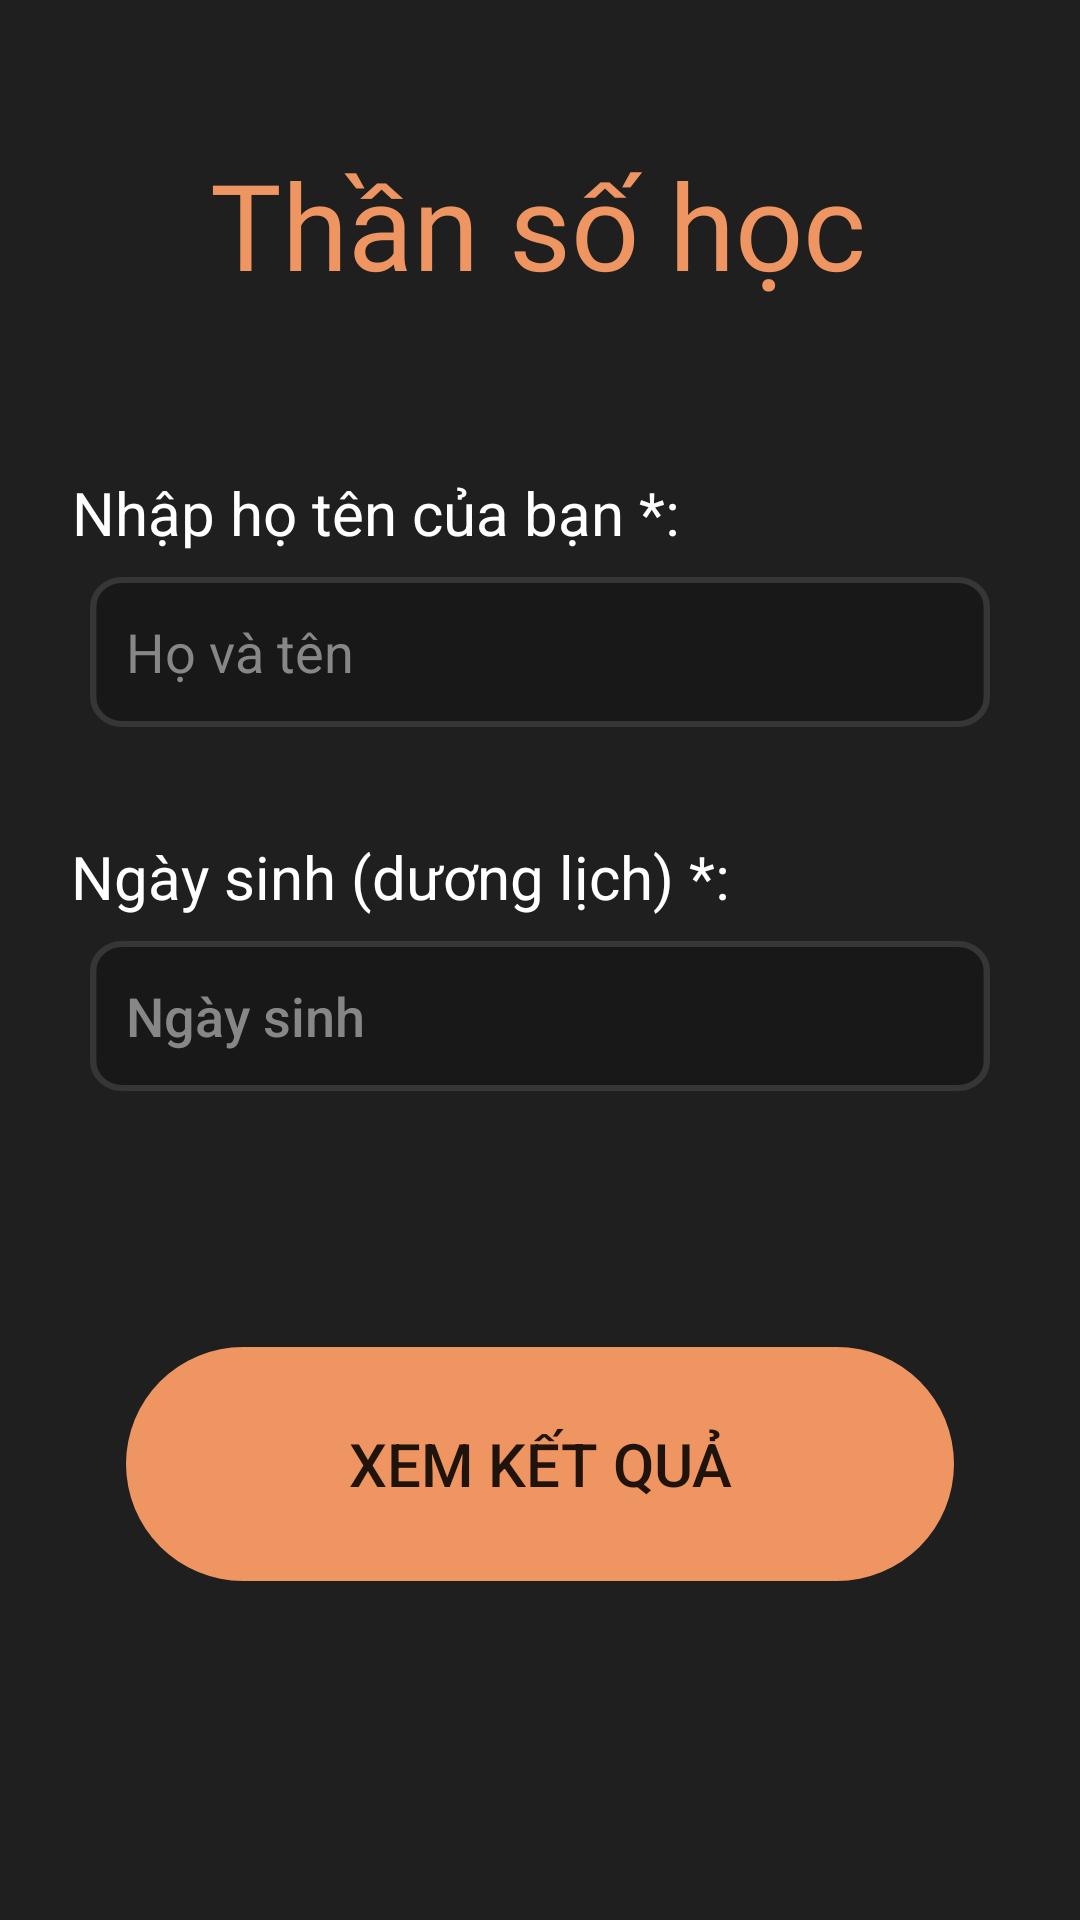

Write the Android layout XML for this screen, with the resource values it uses.
<!-- AndroidManifest.xml: application theme SplashScreen -->
<!-- res/layout/fragment_number.xml -->
<?xml version="1.0" encoding="utf-8"?>
<androidx.constraintlayout.widget.ConstraintLayout xmlns:android="http://schemas.android.com/apk/res/android"
    xmlns:app="http://schemas.android.com/apk/res-auto"
    xmlns:tools="http://schemas.android.com/tools"
    android:layout_width="match_parent"
    android:layout_height="match_parent">

    
    
    
    

    
    
    
    
    
    
    
    

    

    

    
    
    
    
    
    

    <TextView
        android:id="@+id/tv_tutor_1"
        android:layout_width="wrap_content"
        android:layout_height="wrap_content"


        android:layout_marginTop="56dp"
        android:text="Nhập họ tên của bạn *:"
        android:textColor="#fff"
        android:textSize="20dp"
        app:layout_constraintEnd_toEndOf="parent"
        app:layout_constraintHorizontal_bias="0.153"
        app:layout_constraintStart_toStartOf="parent"
        app:layout_constraintTop_toBottomOf="@+id/tv_number_view" />

    <TextView
        android:id="@+id/tv_tutor_2"
        android:layout_width="wrap_content"
        android:layout_height="wrap_content"


        android:layout_marginTop="8dp"
        android:text="Ngày sinh (dương lịch) *:"
        android:textColor="#fff"
        android:textSize="20dp"
        app:layout_constraintEnd_toEndOf="parent"

        app:layout_constraintHorizontal_bias="0.168"
        app:layout_constraintStart_toStartOf="parent"
        app:layout_constraintTop_toBottomOf="@+id/tv_warning_number_name" />

    <TextView
        android:id="@+id/tv_warning_number_name"
        android:layout_width="wrap_content"
        android:layout_height="wrap_content"
        android:layout_marginTop="8dp"
        android:text="Điền họ tên"
        android:textColor="#FF0000"
        android:textSize="15dp"
        android:visibility="invisible"
        app:layout_constraintEnd_toEndOf="parent"
        app:layout_constraintHorizontal_bias="0.095"
        app:layout_constraintStart_toStartOf="parent"
        app:layout_constraintTop_toBottomOf="@+id/et_number_name" />

    
    
    
    
    
    
    
    
    
    
    
    
    

    <TextView
        android:id="@+id/tv_number_view"
        android:layout_width="wrap_content"
        android:layout_height="wrap_content"

        android:fontFamily="@font/icielamerigraf"
        android:text="Thần số học"
        android:textColor="#ee9561"

        android:textSize="40dp"
        app:layout_constraintBottom_toBottomOf="parent"
        app:layout_constraintEnd_toEndOf="parent"
        app:layout_constraintHorizontal_bias="0.495"
        app:layout_constraintStart_toStartOf="parent"
        app:layout_constraintTop_toTopOf="parent"
        app:layout_constraintVertical_bias="0.082" />

    <EditText
        android:id="@+id/et_number_name"
        android:layout_width="match_parent"
        android:layout_height="wrap_content"
        android:layout_marginLeft="30dp"
        android:layout_marginTop="8dp"
        android:layout_marginRight="30dp"
        android:background="@drawable/et_line"
        android:hint="Họ và tên"

        android:paddingStart="12dp"
        android:singleLine="true"

        android:textColor="@color/white"
        android:textColorHint="#878787"
        app:layout_constraintEnd_toEndOf="parent"
        app:layout_constraintStart_toStartOf="parent"
        app:layout_constraintTop_toBottomOf="@+id/tv_tutor_1" />

    <Button
        android:id="@+id/btn_number_birthday"
        android:layout_width="match_parent"
        android:layout_height="wrap_content"
        android:layout_marginLeft="30dp"
        android:layout_marginTop="8dp"
        android:layout_marginRight="30dp"
        android:background="@drawable/et_line"
        android:hint="Ngày sinh"
        android:paddingStart="12dp"
        android:singleLine="true"
        android:textAlignment="textStart"
        android:textColor="@color/white"
        android:textColorHint="#878787"
        android:textSize="18dp"
        app:layout_constraintEnd_toEndOf="parent"
        app:layout_constraintStart_toStartOf="parent"
        app:layout_constraintTop_toBottomOf="@+id/tv_tutor_2" />

    <TextView
        android:id="@+id/tv_warning_number_date"
        android:layout_width="wrap_content"
        android:layout_height="wrap_content"
        android:layout_marginTop="8dp"
        android:text="Chọn ngày sinh"
        android:textColor="#FF0000"
        android:textSize="15dp"
        android:visibility="invisible"
        app:layout_constraintEnd_toEndOf="parent"
        app:layout_constraintHorizontal_bias="0.103"
        app:layout_constraintStart_toStartOf="parent"
        app:layout_constraintTop_toBottomOf="@+id/btn_number_birthday" />

    <View
        android:id="@+id/view"
        android:layout_width="match_parent"
        android:layout_height="?android:actionBarSize"
        app:layout_constraintBottom_toBottomOf="parent"
        app:layout_constraintEnd_toEndOf="parent"
        app:layout_constraintStart_toStartOf="parent" />

    <Button
        android:id="@+id/btn_result_number"
        android:layout_width="wrap_content"
        android:layout_height="wrap_content"
        android:layout_marginLeft="30dp"
        android:layout_marginRight="30dp"
        android:background="@drawable/btn_orange"
        android:drawableLeft="@drawable/baseline_search_24"
        android:drawablePadding="5dp"
        android:padding="20dp"
        android:text="XEM KẾT QUẢ"
        android:textAllCaps="true"
        android:textSize="20dp"
        app:layout_constraintBottom_toTopOf="@+id/view"
        app:layout_constraintEnd_toEndOf="parent"
        app:layout_constraintHorizontal_bias="0.497"
        app:layout_constraintStart_toStartOf="parent"
        app:layout_constraintTop_toBottomOf="@+id/tv_warning_number_date" />


</androidx.constraintlayout.widget.ConstraintLayout>
<!-- resources referenced by this layout -->
<resources>
  <color name="white">#FFFFFFFF</color>
  <!-- drawable btn_orange (drawable) -->
  <selector xmlns:android="http://schemas.android.com/apk/res/android">
      <item android:drawable="@drawable/btn_fore" android:state_pressed="true"/>
      <item android:drawable="@drawable/btn"/>
  </selector>
  <!-- drawable et_line (drawable) -->
  <vector xmlns:android="http://schemas.android.com/apk/res/android"
      android:width="281dp"
      android:height="50dp"
      android:viewportWidth="281"
      android:viewportHeight="50">
    <path
        android:pathData="M10,1L271,1A9,9 0,0 1,280 10L280,40A9,9 0,0 1,271 49L10,49A9,9 0,0 1,1 40L1,10A9,9 0,0 1,10 1z"
        android:strokeWidth="2"
        android:fillColor="#181818"
        android:strokeColor="#353635"/>
  </vector>
  <!-- drawable et_line_small (drawable) -->
  <vector xmlns:android="http://schemas.android.com/apk/res/android"
      android:width="140dp"
      android:height="50dp"
      android:viewportWidth="140"
      android:viewportHeight="50">
    <path
        android:pathData="M10,1L130,1A9,9 0,0 1,139 10L139,40A9,9 0,0 1,130 49L10,49A9,9 0,0 1,1 40L1,10A9,9 0,0 1,10 1z"
        android:strokeWidth="2"
        android:fillColor="#181818"
        android:strokeColor="#353635"/>
  </vector>
  <!-- drawable switch_thumb (drawable) -->
  <?xml version="1.0" encoding="utf-8"?>
  <selector xmlns:android="http://schemas.android.com/apk/res/android">
      
      <item android:state_checked="true"  android:color="#ee9561" />
      
      <item android:color="#d9c9c9" />
  </selector>
  <!-- drawable switch_track (drawable) -->
  <?xml version="1.0" encoding="utf-8"?>
  <selector xmlns:android="http://schemas.android.com/apk/res/android">
      <item android:state_checked="true"  android:color="#FAC6A8" />
      <item android:color="#464141" />
  </selector>
  <style name="SplashScreen" parent="Theme.AppCompat.Light.NoActionBar">
          <item name="colorPrimary">@color/orangeColor</item>
          <item name="colorPrimaryVariant">@color/purple_700</item>
          <item name="colorOnPrimary">@color/white</item>
          
          <item name="colorSecondary">@color/teal_200</item>
          <item name="colorSecondaryVariant">@color/teal_700</item>
          <item name="colorOnSecondary">@color/white</item>
          
          <item name="android:statusBarColor">@color/black</item>
          <item name="android:windowBackground">@drawable/splash</item>
      </style>
  <!-- drawable btn_fore (drawable) -->
  <?xml version="1.0" encoding="utf-8"?>
  <shape xmlns:android="http://schemas.android.com/apk/res/android" android:shape="rectangle">
    <solid
        android:color="@color/orangeColorDark"/>
    <stroke
      android:color="@color/backgroundColorDark"
      android:width="2dp"/>
    <corners
        android:radius="40dp"/>
  </shape>
  <!-- drawable btn (drawable) -->
  <vector xmlns:android="http://schemas.android.com/apk/res/android"
      android:width="276dp"
      android:height="78dp"
      android:viewportWidth="276"
      android:viewportHeight="78">
    <path
        android:pathData="M39,0L237,0A39,39 0,0 1,276 39L276,39A39,39 0,0 1,237 78L39,78A39,39 0,0 1,0 39L0,39A39,39 0,0 1,39 0z"
        android:fillColor="#EE9561"/>
  </vector>
  <color name="orangeColor">#EE9561</color>
  <color name="purple_700">#FF3700B3</color>
  <color name="teal_200">#FF03DAC5</color>
  <color name="teal_700">#FF018786</color>
  <color name="black">#FF000000</color>
  <!-- drawable splash (drawable) -->
  <?xml version="1.0" encoding="utf-8"?>
  <layer-list xmlns:android="http://schemas.android.com/apk/res/android">
      <item android:drawable="@color/backgroundColor" />
  </layer-list>
  <color name="orangeColorDark">#AB5D2F</color>
  <color name="backgroundColorDark">#181818</color>
  <color name="backgroundColor">#1F1F1F</color>
</resources>
